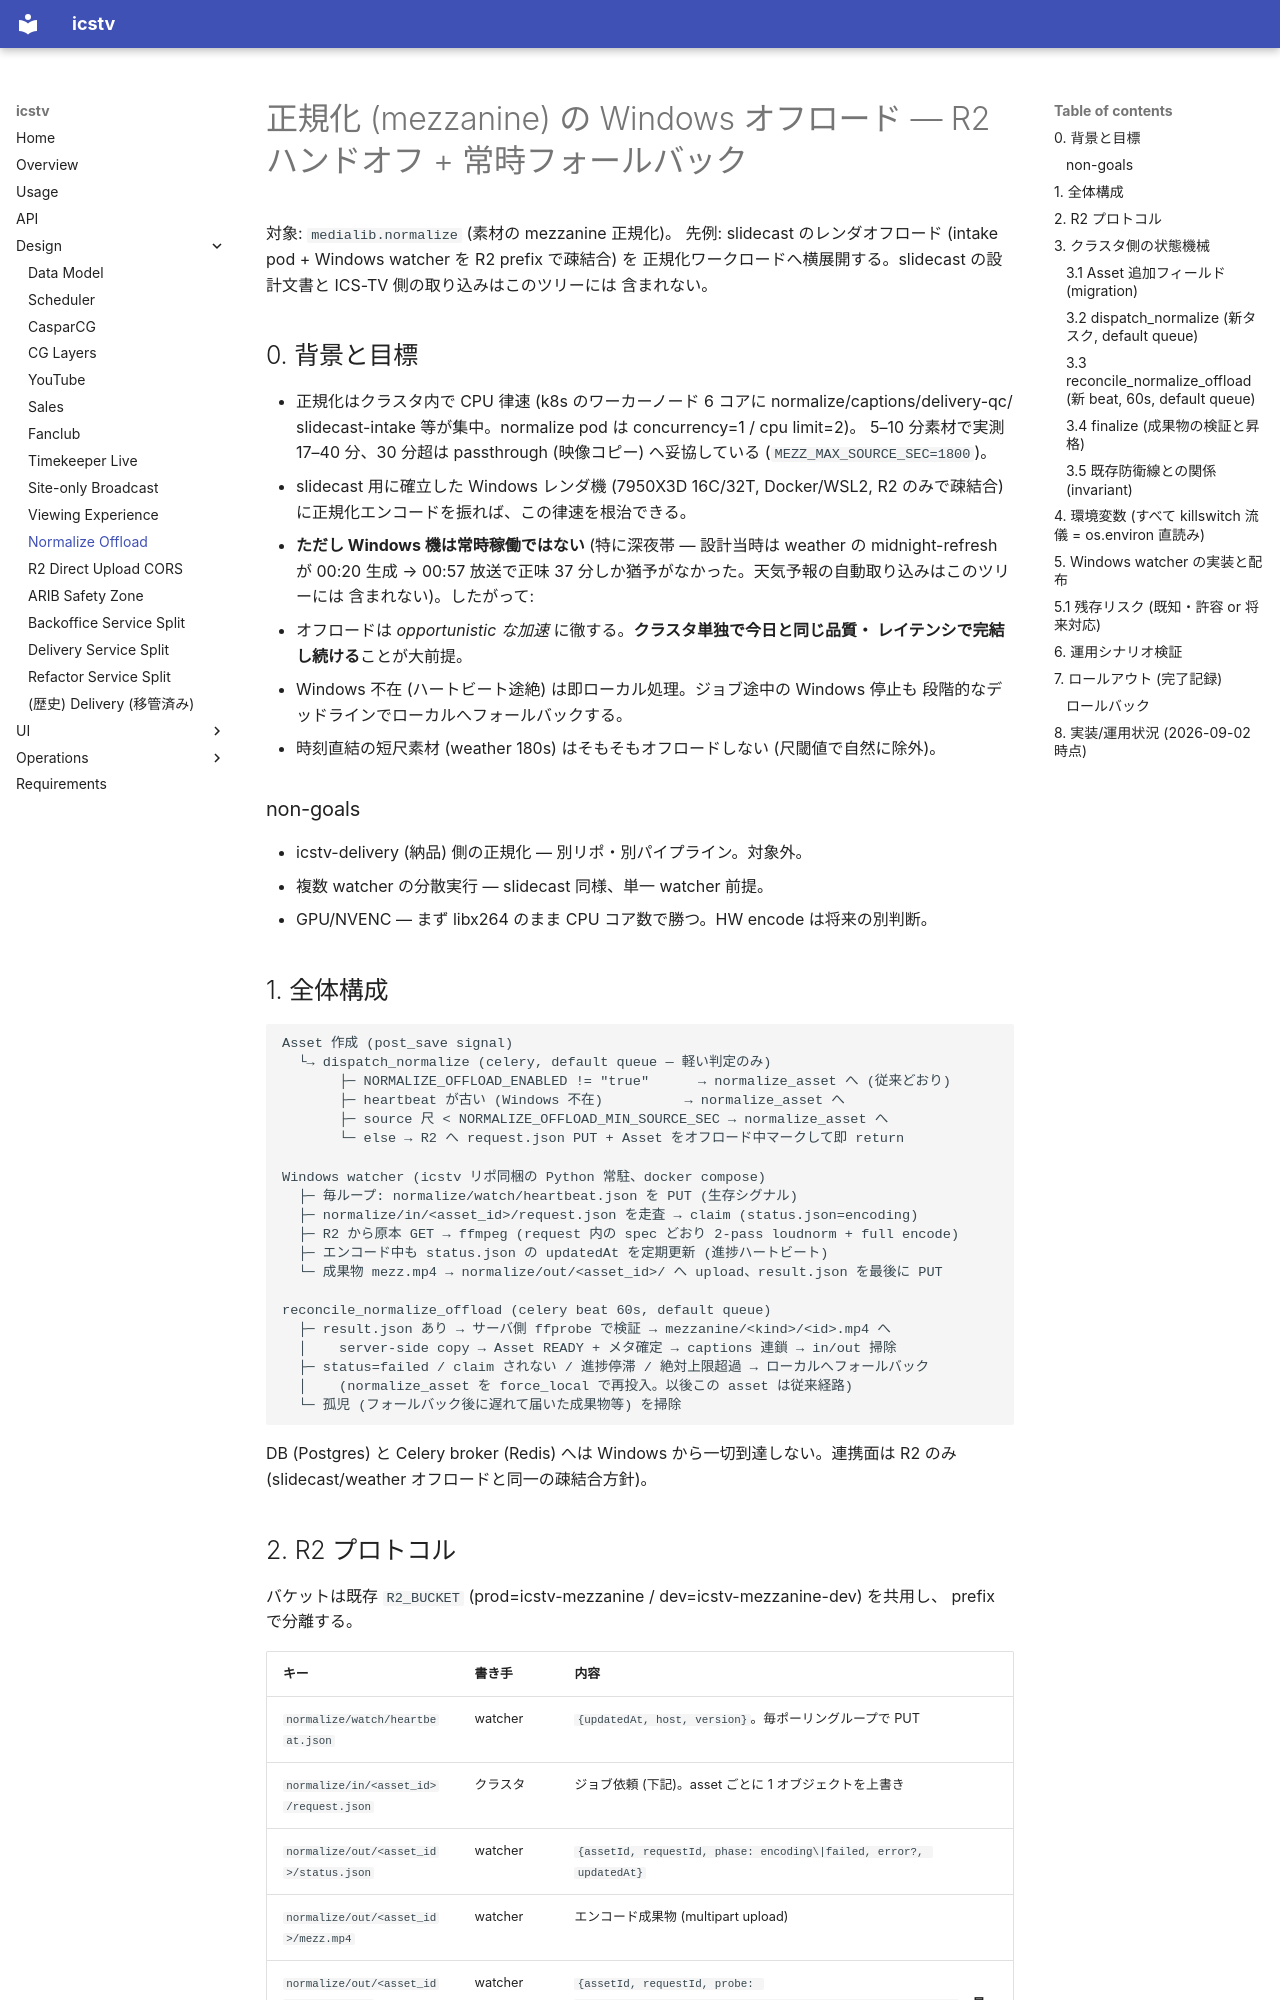

repository: shotayagami/ics-tv · page: normalize-offload/index.html · generator: mkdocs

# 正規化 (mezzanine) の Windows オフロード — R2 ハンドオフ + 常時フォールバック

対象: `medialib.normalize` (素材の mezzanine 正規化)。
先例: slidecast のレンダオフロード (intake pod + Windows watcher を R2 prefix で疎結合) を
正規化ワークロードへ横展開する。slidecast の設計文書と ICS-TV 側の取り込みはこのツリーには
含まれない。

## 0. 背景と目標

- 正規化はクラスタ内で CPU 律速 (k8s のワーカーノード 6 コアに normalize/captions/delivery-qc/
  slidecast-intake 等が集中。normalize pod は concurrency=1 / cpu limit=2)。
  5–10 分素材で実測 17–40 分、30 分超は passthrough (映像コピー) へ妥協している
  (`MEZZ_MAX_SOURCE_SEC=1800`)。
- slidecast 用に確立した Windows レンダ機 (7950X3D 16C/32T, Docker/WSL2, R2 のみで疎結合)
  に正規化エンコードを振れば、この律速を根治できる。
- **ただし Windows 機は常時稼働ではない** (特に深夜帯 — 設計当時は weather の midnight-refresh が
  00:20 生成 → 00:57 放送で正味 37 分しか猶予がなかった。天気予報の自動取り込みはこのツリーには
  含まれない)。したがって:
  - オフロードは *opportunistic な加速* に徹する。**クラスタ単独で今日と同じ品質・
    レイテンシで完結し続ける**ことが大前提。
  - Windows 不在 (ハートビート途絶) は即ローカル処理。ジョブ途中の Windows 停止も
    段階的なデッドラインでローカルへフォールバックする。
  - 時刻直結の短尺素材 (weather 180s) はそもそもオフロードしない (尺閾値で自然に除外)。

### non-goals

- icstv-delivery (納品) 側の正規化 — 別リポ・別パイプライン。対象外。
- 複数 watcher の分散実行 — slidecast 同様、単一 watcher 前提。
- GPU/NVENC — まず libx264 のまま CPU コア数で勝つ。HW encode は将来の別判断。

## 1. 全体構成

```
Asset 作成 (post_save signal)
  └→ dispatch_normalize (celery, default queue — 軽い判定のみ)
       ├─ NORMALIZE_OFFLOAD_ENABLED != "true"      → normalize_asset へ (従来どおり)
       ├─ heartbeat が古い (Windows 不在)          → normalize_asset へ
       ├─ source 尺 < NORMALIZE_OFFLOAD_MIN_SOURCE_SEC → normalize_asset へ
       └─ else → R2 へ request.json PUT + Asset をオフロード中マークして即 return

Windows watcher (icstv リポ同梱の Python 常駐、docker compose)
  ├─ 毎ループ: normalize/watch/heartbeat.json を PUT (生存シグナル)
  ├─ normalize/in/<asset_id>/request.json を走査 → claim (status.json=encoding)
  ├─ R2 から原本 GET → ffmpeg (request 内の spec どおり 2-pass loudnorm + full encode)
  ├─ エンコード中も status.json の updatedAt を定期更新 (進捗ハートビート)
  └─ 成果物 mezz.mp4 → normalize/out/<asset_id>/ へ upload、result.json を最後に PUT

reconcile_normalize_offload (celery beat 60s, default queue)
  ├─ result.json あり → サーバ側 ffprobe で検証 → mezzanine/<kind>/<id>.mp4 へ
  │    server-side copy → Asset READY + メタ確定 → captions 連鎖 → in/out 掃除
  ├─ status=failed / claim されない / 進捗停滞 / 絶対上限超過 → ローカルへフォールバック
  │    (normalize_asset を force_local で再投入。以後この asset は従来経路)
  └─ 孤児 (フォールバック後に遅れて届いた成果物等) を掃除
```

DB (Postgres) と Celery broker (Redis) へは Windows から一切到達しない。連携面は R2 のみ
(slidecast/weather オフロードと同一の疎結合方針)。
